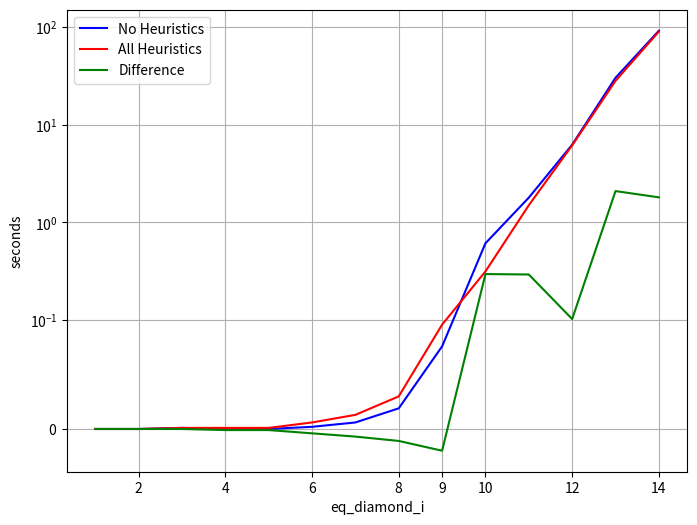

Write Python code to recreate this figure.
import matplotlib.pyplot as plt

# Dati per i grafici
eq =     [1, 2, 3, 4, 5, 6, 7, 8, 9, 10, 11, 12, 13, 14]
r =     [0, 0, 0.001, 0.000, 0.000, 0.002, 0.006, 0.019, 0.076, 0.613, 1.795, 6.246, 30.159, 91.297]
ef =    [0, 0, 0.001, 0.001, 0.001, 0.006, 0.013, 0.030, 0.096, 0.316, 1.501, 6.143, 28.065, 89.49]
dif = [r[i] - ef[i] for i in range(len(r))]


plt.figure(figsize=(8, 6))

plt.plot(eq, r, label='No Heuristics', color='blue')

plt.plot(eq, ef, label='All Heuristics', color='red')

plt.plot(eq, dif, label='Difference', color='green')

plt.yscale('symlog', linthresh=0.1)

plt.xlabel('eq_diamond_i')
plt.ylabel('seconds')

plt.xticks([2, 4, 6, 8, 9, 10, 12, 14])

plt.legend()

plt.grid(True)
plt.show()

print("ok")